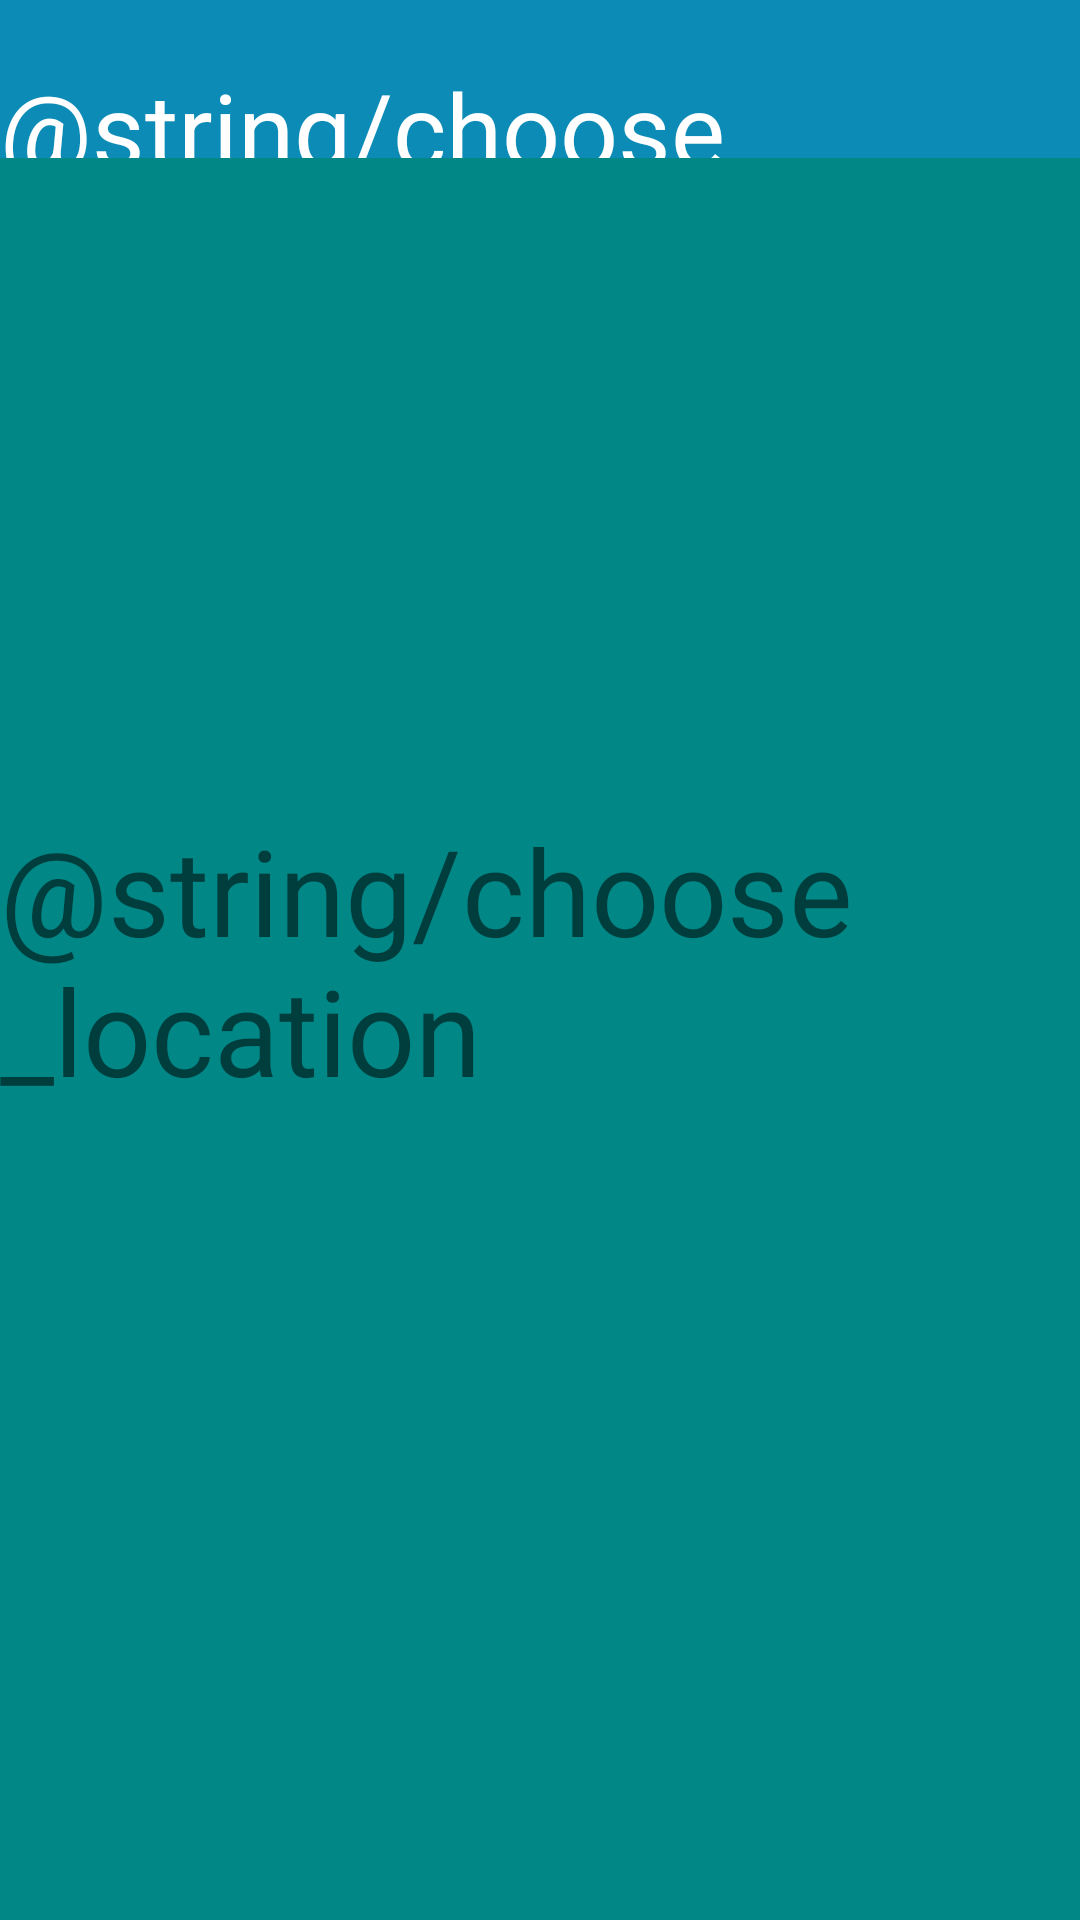

Layout XML and referenced resources for this Android screen:
<!-- AndroidManifest.xml: application theme Theme.WeatherOrNot -->
<!-- res/layout/activity_choose_location.xml -->
<?xml version="1.0" encoding="utf-8"?>
<androidx.constraintlayout.widget.ConstraintLayout xmlns:android="http://schemas.android.com/apk/res/android"
    xmlns:app="http://schemas.android.com/apk/res-auto"
    xmlns:tools="http://schemas.android.com/tools"
    android:layout_width="match_parent"
    android:layout_height="match_parent"
    android:background="@color/app_background"
    tools:context=".ChooseLocation">

    <TextView
        android:id="@+id/chooseLocation_Title"
        android:layout_width="wrap_content"
        android:layout_height="wrap_content"
        android:layout_marginStart="180dp"
        android:layout_marginTop="@dimen/default_space_child"
        android:layout_marginEnd="180dp"
        android:text="@string/choose_location"
        android:textColor="@color/white"
        android:textSize="34sp"
        app:layout_constraintEnd_toEndOf="parent"
        app:layout_constraintStart_toStartOf="parent"
        app:layout_constraintTop_toTopOf="parent" />

    <androidx.recyclerview.widget.RecyclerView
        android:id="@+id/recyclerView"
        android:layout_width="408dp"
        android:layout_height="640dp"
        android:layout_margin="@dimen/default_space"
        android:layout_marginStart="@dimen/default_space_child"
        android:layout_marginTop="@dimen/default_space_child"
        android:layout_marginEnd="@dimen/default_space_child"
        android:layout_marginBottom="@dimen/default_space_child"
        android:background="@color/teal_700"
        app:layout_constraintBottom_toBottomOf="parent"
        app:layout_constraintEnd_toEndOf="parent"
        app:layout_constraintStart_toStartOf="parent"
        app:layout_constraintTop_toBottomOf="@+id/chooseLocation_Title" />

    <TextView
        android:id="@+id/chooseLocation_title_large"
        android:layout_width="wrap_content"
        android:layout_height="wrap_content"
        android:text="@string/choose_location"
        android:textSize="40sp"
        app:layout_constraintBottom_toBottomOf="parent"
        app:layout_constraintEnd_toEndOf="parent"
        app:layout_constraintStart_toStartOf="parent"
        app:layout_constraintTop_toTopOf="parent" />
</androidx.constraintlayout.widget.ConstraintLayout>
<!-- resources referenced by this layout -->
<resources>
  <color name="app_background">#0c8bb6</color>
  <color name="teal_700">#FF018786</color>
  <color name="white">#FFFFFFFF</color>
  <dimen name="default_space">40dp</dimen>
  <dimen name="default_space_child">20dp</dimen>
  <style name="Theme.WeatherOrNot" parent="Theme.MaterialComponents.DayNight.DarkActionBar">
          
          <item name="colorPrimary">@color/purple_500</item>
          <item name="colorPrimaryVariant">@color/purple_700</item>
          <item name="colorOnPrimary">@color/white</item>
          
          <item name="colorSecondary">@color/teal_200</item>
          <item name="colorSecondaryVariant">@color/teal_700</item>
          <item name="colorOnSecondary">@color/black</item>
          
          <item name="android:statusBarColor">?attr/colorPrimaryVariant</item>
          
      </style>
  <color name="purple_500">#303030</color>
  <color name="purple_700">#303030 </color>
  <color name="teal_200">#FF03DAC5</color>
  <color name="black">#FF000000</color>
</resources>
